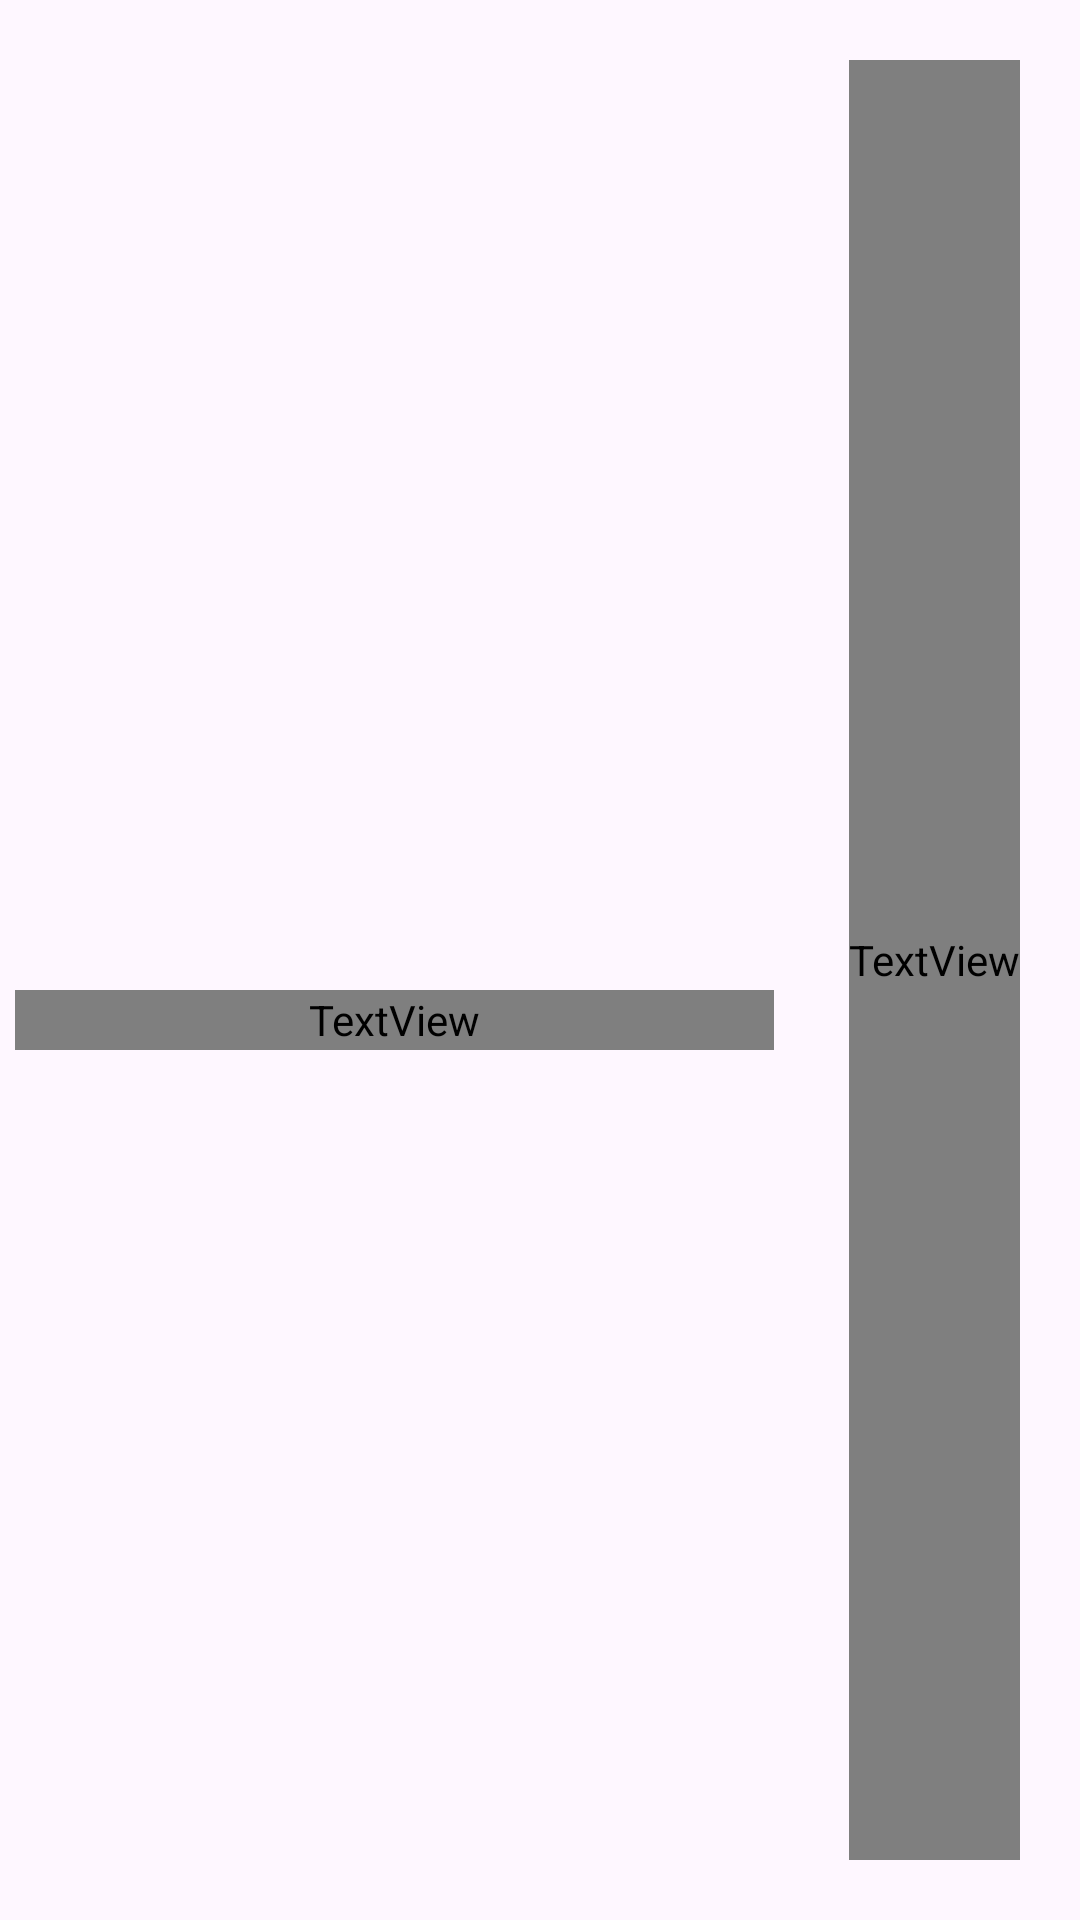

Write the Android layout XML for this screen, with the resource values it uses.
<!-- AndroidManifest.xml: application theme Theme.Map -->
<!-- res/layout/place_item.xml -->
<?xml version="1.0" encoding="utf-8"?>
<androidx.constraintlayout.widget.ConstraintLayout xmlns:android="http://schemas.android.com/apk/res/android"
    android:layout_width="match_parent"
    android:layout_height="80dp"
    xmlns:app="http://schemas.android.com/apk/res-auto"
    xmlns:tools="http://schemas.android.com/tools">

    <ImageView
        android:id="@+id/ivLocation"
        android:layout_width="0dp"
        android:layout_height="match_parent"
        android:layout_marginVertical="5dp"
        android:src="@drawable/location"
        app:layout_constraintStart_toStartOf="parent"
        app:layout_constraintTop_toTopOf="parent"
        app:layout_constraintBottom_toBottomOf="parent"
        android:scaleType="centerInside"/>

    <LinearLayout
        android:id="@+id/llPlaceInformation"
        android:layout_width="0dp"
        android:layout_height="match_parent"
        android:layout_marginVertical="5dp"
        android:orientation="vertical"
        android:gravity="center"
        app:layout_constraintTop_toTopOf="parent"
        app:layout_constraintBottom_toBottomOf="parent"
        app:layout_constraintStart_toEndOf="@id/ivLocation"
        app:layout_constraintEnd_toStartOf="@+id/tvPlaceCategory">
        <TextView
            android:id="@+id/tvPlaceName"
            android:layout_width="match_parent"
            android:layout_height="40dp"
            android:layout_marginHorizontal="5dp"
            android:gravity="center_vertical"
            tools:text="@string/test_name"
            android:textSize="25sp"/>

        <TextView
            android:id="@+id/tvPlaceAddress"
            android:layout_width="match_parent"
            android:layout_height="20dp"
            android:layout_marginHorizontal="5dp"
            android:gravity="center_vertical"
            tools:text="@string/test_address"
            android:textSize="15sp"
            android:textColor="@color/gray"/>
    </LinearLayout>


    <TextView
        android:id="@+id/tvPlaceCategory"
        android:layout_width="wrap_content"
        android:layout_height="match_parent"
        android:layout_margin="20dp"
        android:gravity="top|end"
        tools:text="@string/test_category"
        android:textColor="@color/gray"
        app:layout_constraintTop_toTopOf="parent"
        app:layout_constraintBottom_toBottomOf="parent"
        app:layout_constraintStart_toEndOf="@id/llPlaceInformation"
        app:layout_constraintEnd_toEndOf="parent" />




</androidx.constraintlayout.widget.ConstraintLayout>
<!-- resources referenced by this layout -->
<resources>
  <style name="Theme.Map" parent="Base.Theme.Map" />
  <style name="Base.Theme.Map" parent="Theme.Material3.DayNight.NoActionBar">
          
          
          <item name="colorPrimary">@color/black</item> // 이부분 추가
  
      </style>
  <color name="black">#FF000000</color>
</resources>
